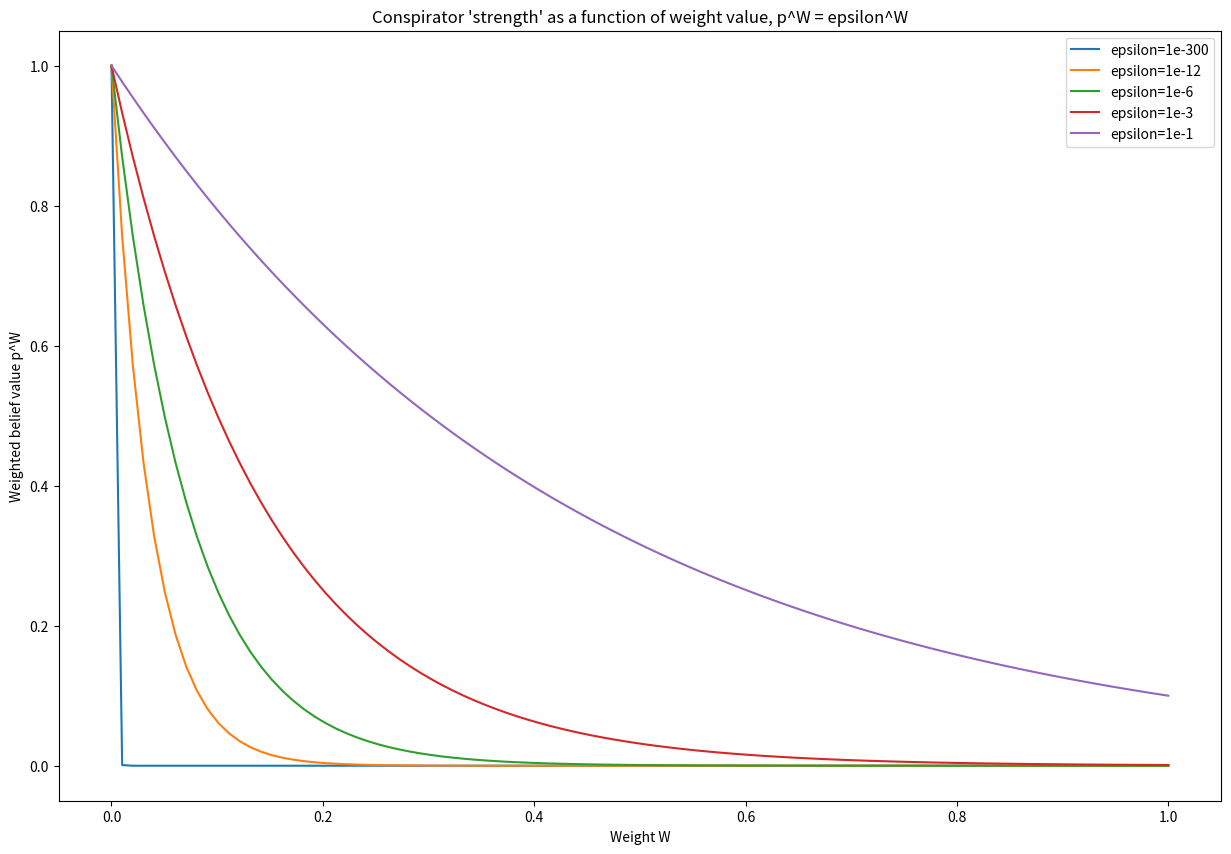

Write the Python code that produced this figure.
import numpy as np
import matplotlib.pyplot as plt

def f(a, x):
    return 10**(-a*x)

weights = np.linspace(0, 1, 100)
plt.figure(figsize=(15, 10))
plt.plot(weights, f(300, weights), label="epsilon=1e-300")
plt.plot(weights, f(12, weights), label="epsilon=1e-12")
plt.plot(weights, f(6, weights), label="epsilon=1e-6")
plt.plot(weights, f(3, weights), label="epsilon=1e-3")
plt.plot(weights, f(1, weights), label="epsilon=1e-1")
plt.title("Conspirator 'strength' as a function of weight value, p^W = epsilon^W")
plt.xlabel("Weight W")
plt.ylabel("Weighted belief value p^W")
plt.legend()
#plt.yscale("log")
plt.savefig("epsilon.png")
plt.show()
